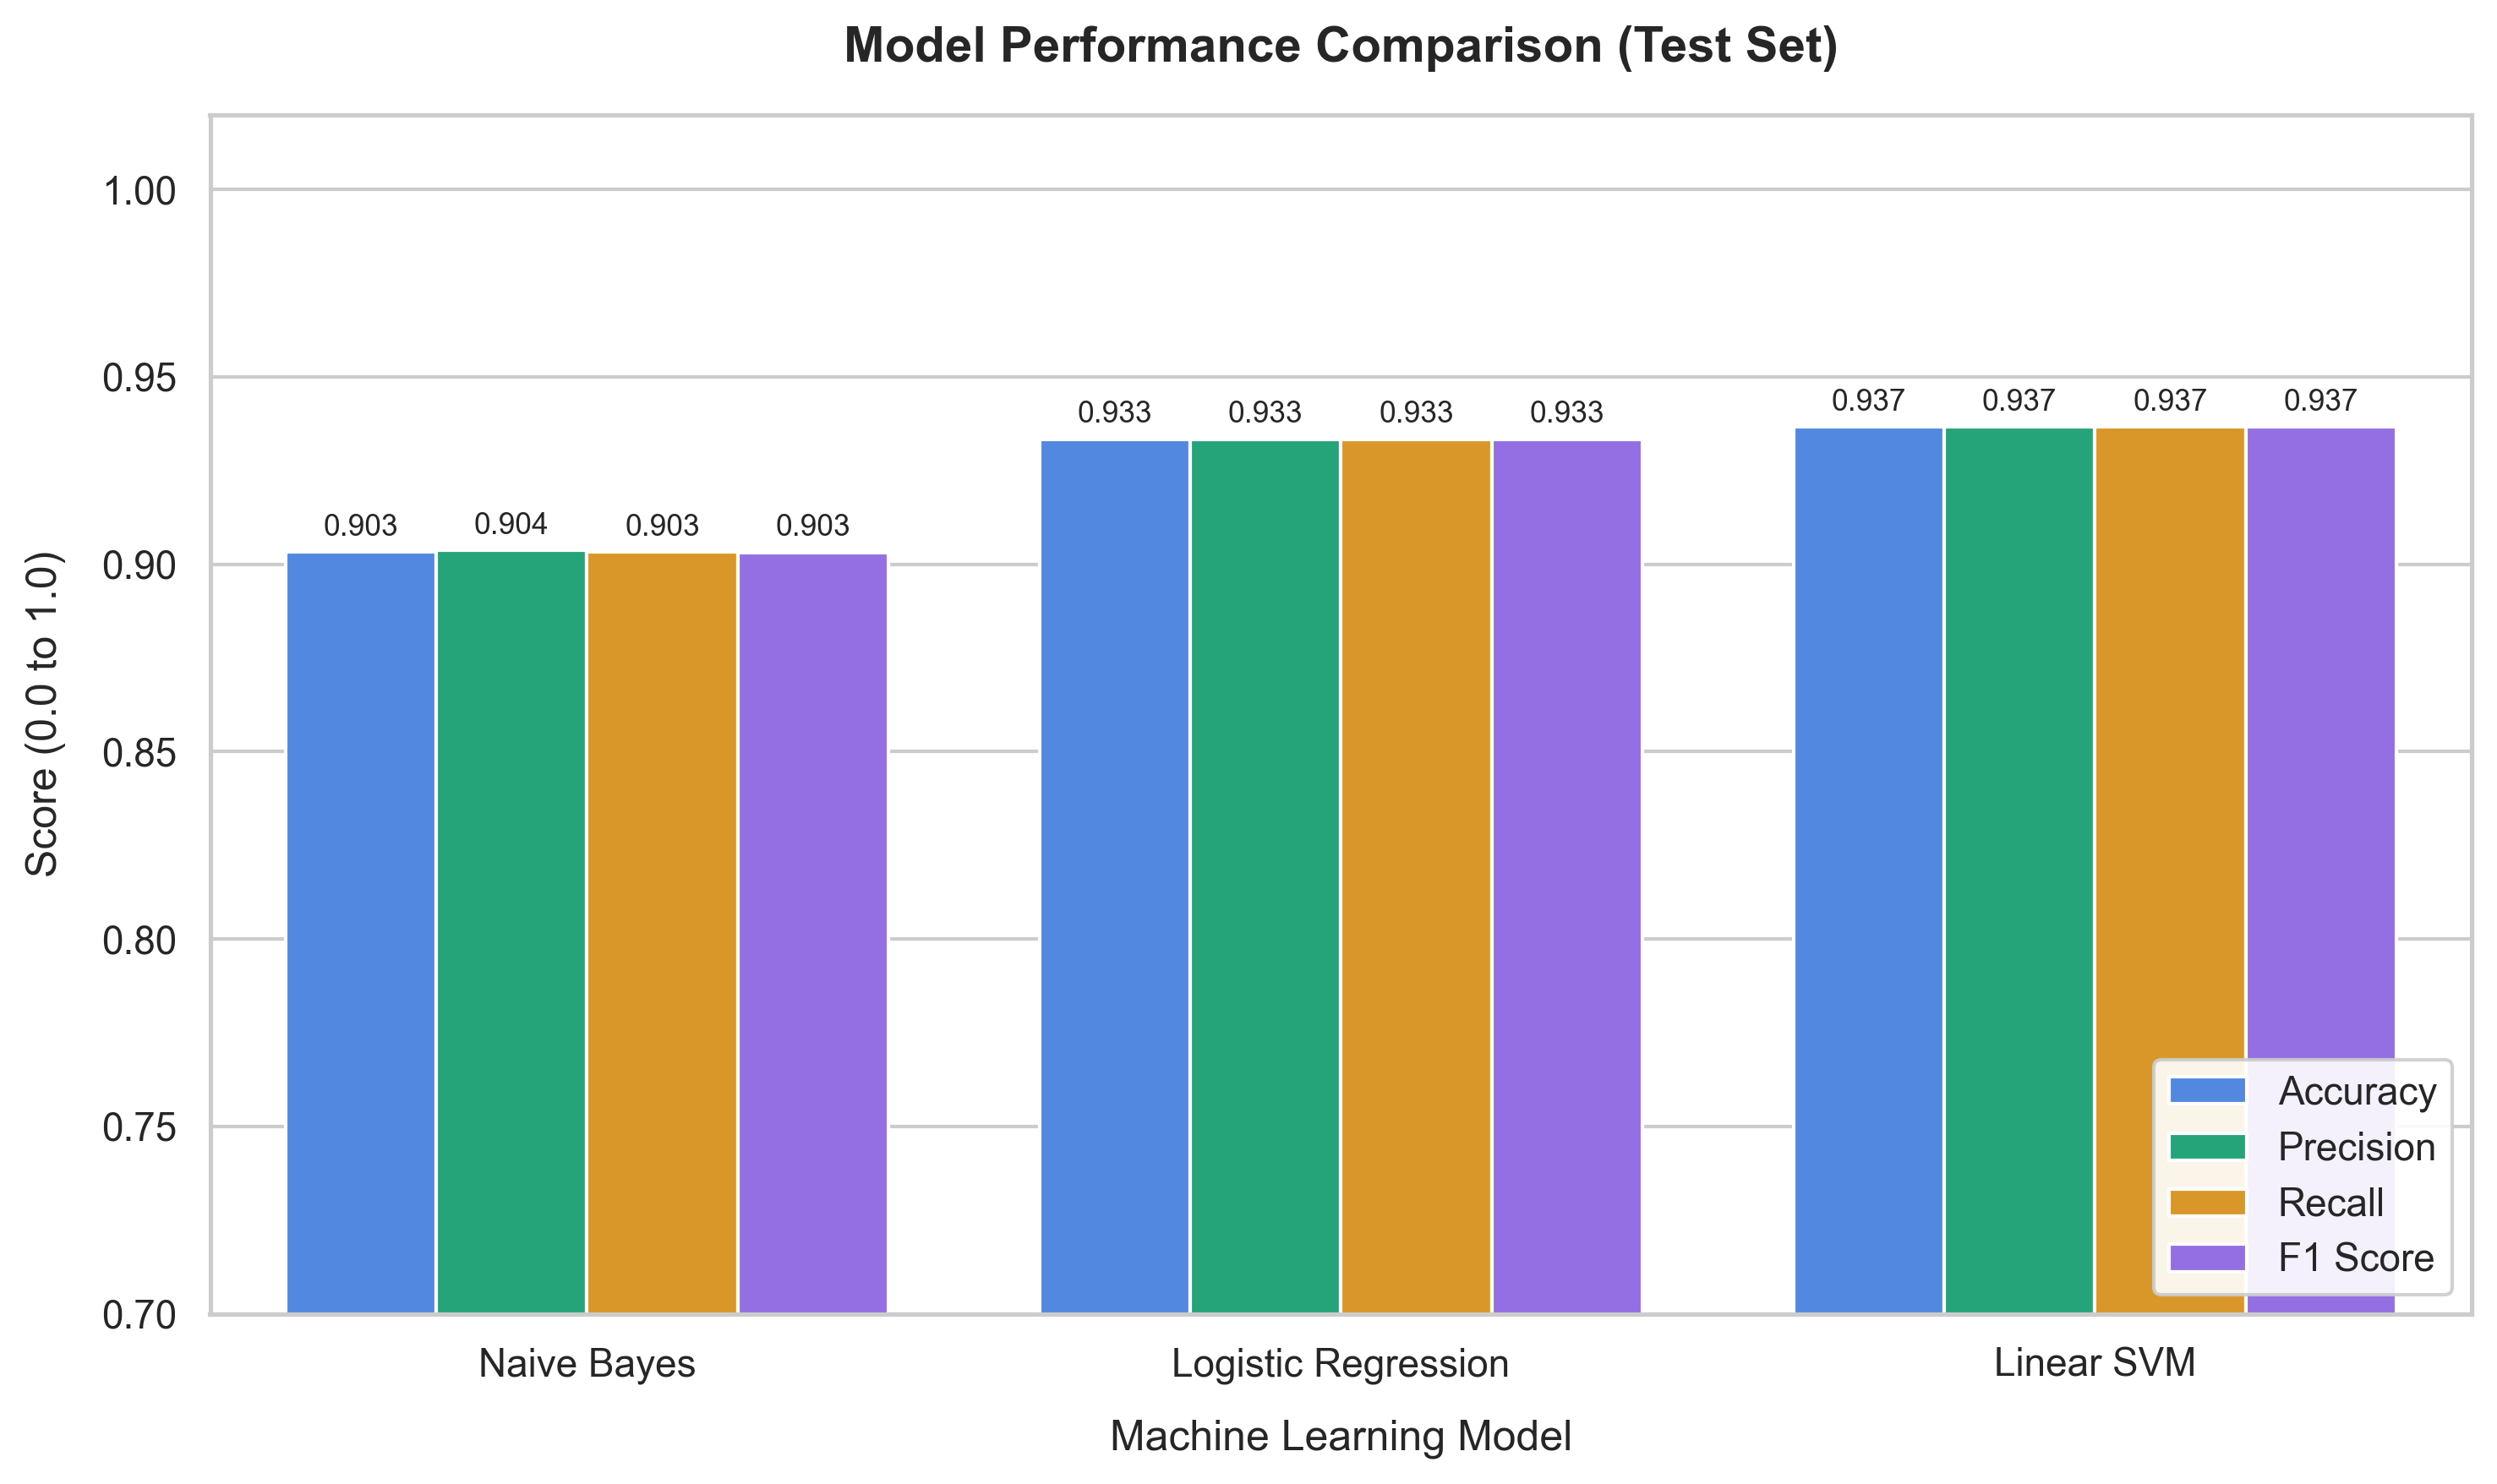

The data file committed next to this chart (first rows):
Model, Accuracy, Precision, Recall, F1 Score, F1 (Macro)
Naive Bayes, 0.9033, 0.9037, 0.9033, 0.9032, 0.9032
Logistic Regression, 0.9334, 0.9334, 0.9334, 0.9334, 0.9334
Linear SVM, 0.9366, 0.9366, 0.9366, 0.9366, 0.9366
